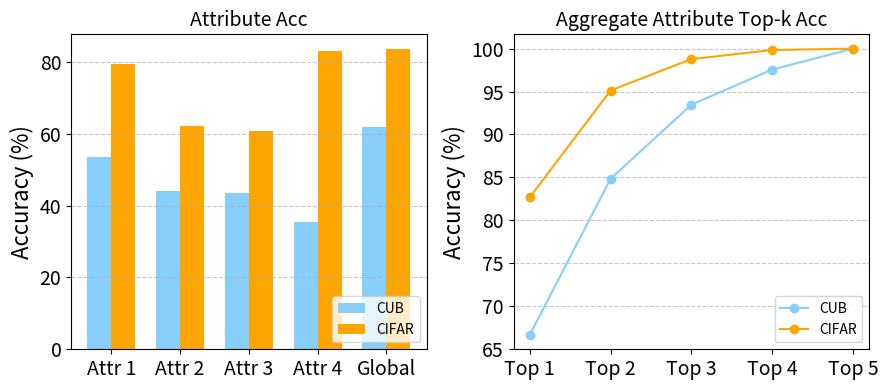

Reproduce this figure in Python.
import matplotlib.pyplot as plt
import numpy as np

# 数据
local_attribute_cub = [53.52, 43.98, 43.42, 35.42, 61.78]
aggregate_attribute_cub = [66.62, 84.82, 93.46, 97.56, 100]

local_attribute_cifar = [79.34, 62.16, 60.86, 82.94, 83.52]
aggregate_attribute_cifar = [82.66, 95.12, 98.78, 99.84, 100]

# 定义条形图的位置
bar_width = 0.35
index = np.arange(len(local_attribute_cub))

# 创建图表
fig, (ax1,ax2) = plt.subplots(1, 2, figsize=(9, 4))

# 绘制CUB数据集的条形图
ax1.bar(index - bar_width / 2, local_attribute_cub, bar_width, label='CUB', color='#87CEFA')
ax1.bar(index + bar_width / 2, local_attribute_cifar, bar_width, label='CIFAR', color='#FFA500')
ax1.set_title('Attribute Acc', fontsize=14)
ax1.set_xticks(index)
type_labels = ["Attr 1", "Attr 2", "Attr 3", "Attr 4", "Global"]
ax1.set_xticklabels(type_labels, fontsize=14)
ax1.set_ylabel('Accuracy (%)', fontsize=16)  # 设置y轴标签的字体大小
ax1.legend(loc="lower right")

# 设置y轴刻度标签的字体大小
ax1.yaxis.set_tick_params(labelsize=14)

# 绘制CIFAR数据集的折线图
ax2.plot(index + bar_width / 2, aggregate_attribute_cub, marker='o', label='CUB', color='#87CEFA')
ax2.plot(index + bar_width / 2, aggregate_attribute_cifar, marker='o', label='CIFAR', color='#FFA500')
ax2.set_title('Aggregate Attribute Top-k Acc', fontsize=14)
ax2.set_xticks(index + bar_width / 2)
ax2.set_xticklabels([f'Top {i + 1}' for i in range(len(local_attribute_cifar))], fontsize=14)
ax2.set_ylabel('Accuracy (%)', fontsize=16)  # 设置y轴标签的字体大小
ax2.legend(loc="lower right")

# 设置y轴刻度标签的字体大小
ax2.yaxis.set_tick_params(labelsize=14)

# 显示网格
for ax in [ax1,ax2]:
    ax.grid(axis='y', linestyle='--', alpha=0.7)

# 调整布局
plt.tight_layout()
# 显示图表
plt.show()

# plt.savefig('semantic_similarity_1.pdf', bbox_inches='tight')


